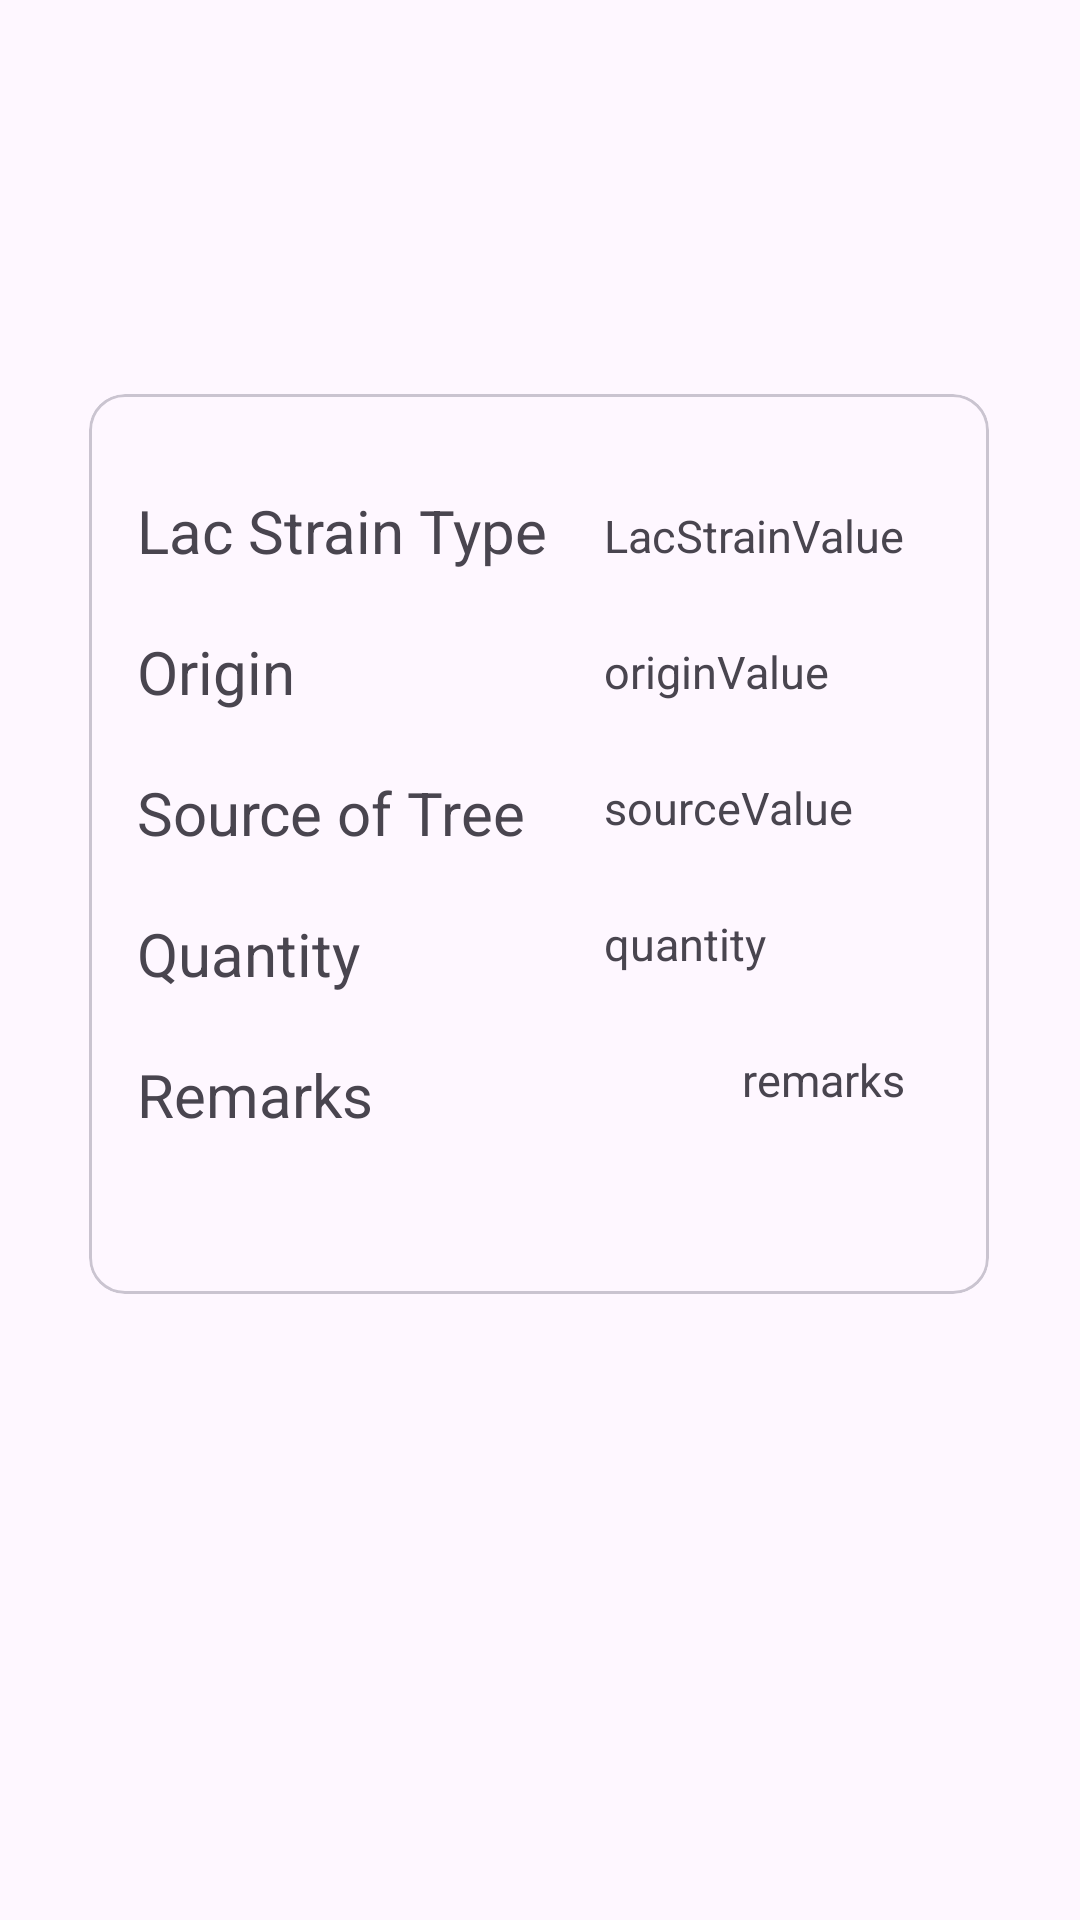

Produce the Android XML layout that renders to this screen, including the resource entries it uses.
<!-- AndroidManifest.xml: application theme Theme.Appv1 -->
<!-- res/layout/produce_dialog.xml -->
<?xml version="1.0" encoding="utf-8"?>
<androidx.constraintlayout.widget.ConstraintLayout xmlns:android="http://schemas.android.com/apk/res/android"
    xmlns:app="http://schemas.android.com/apk/res-auto"
    xmlns:tools="http://schemas.android.com/tools"
    android:layout_width="match_parent"
             android:layout_height="match_parent">

    <com.google.android.material.card.MaterialCardView
        android:layout_width="300dp"
        android:layout_height="300dp"
        app:layout_constraintBottom_toBottomOf="parent"
        app:layout_constraintEnd_toEndOf="parent"
        app:layout_constraintHorizontal_bias="0.495"
        app:layout_constraintStart_toStartOf="parent"
        app:layout_constraintTop_toTopOf="parent"
        app:layout_constraintVertical_bias="0.386">


        <androidx.constraintlayout.widget.ConstraintLayout
            android:layout_width="match_parent"
            android:layout_height="match_parent">


            <TextView
                android:id="@+id/lacStrainType"
                android:layout_width="wrap_content"
                android:layout_height="wrap_content"
                android:layout_marginStart="16dp"
                android:layout_marginTop="32dp"
                android:text="@string/lac_strain_type"
                android:textSize="20sp"

                app:layout_constraintStart_toStartOf="parent"
                app:layout_constraintTop_toTopOf="parent" />

            <TextView
                android:id="@+id/originType"
                android:layout_width="wrap_content"
                android:layout_height="wrap_content"
                android:layout_marginTop="20dp"
                android:text="@string/origin"
                android:textSize="20sp"
                app:layout_constraintStart_toStartOf="@+id/lacStrainType"
                app:layout_constraintTop_toBottomOf="@+id/lacStrainType" />

            <TextView
                android:id="@+id/textView28"
                android:layout_width="wrap_content"
                android:layout_height="wrap_content"
                android:layout_marginTop="20dp"
                android:text="@string/source_of_tree"
                android:textSize="20sp"
                app:layout_constraintStart_toStartOf="@+id/originType"
                app:layout_constraintTop_toBottomOf="@+id/originType" />

            <TextView
                android:id="@+id/quantity"
                android:layout_width="wrap_content"
                android:layout_height="wrap_content"
                android:layout_marginTop="20dp"
                android:text="@string/quantity"
                android:textSize="20sp"
                app:layout_constraintStart_toStartOf="@+id/textView28"
                app:layout_constraintTop_toBottomOf="@+id/textView28" />

            <TextView
                android:id="@+id/remarks"
                android:layout_width="wrap_content"
                android:layout_height="wrap_content"
                android:layout_marginTop="20dp"
                android:text="@string/remarks"
                android:textSize="20sp"
                app:layout_constraintStart_toStartOf="@+id/quantity"
                app:layout_constraintTop_toBottomOf="@+id/quantity" />

            <TextView
                android:id="@+id/lacStrainValue"
                android:layout_width="wrap_content"
                android:layout_height="wrap_content"
                android:layout_marginEnd="28dp"
                android:layout_marginTop="5dp"
                android:text="LacStrainValue"
                android:textSize="15sp"
                app:layout_constraintEnd_toEndOf="parent"
                app:layout_constraintTop_toTopOf="@+id/lacStrainType" />

            <TextView
                android:id="@+id/originValue"
                android:layout_width="wrap_content"
                android:layout_height="wrap_content"
                android:layout_marginTop="25dp"
                android:layout_marginEnd="28dp"
                android:text="originValue"
                android:textSize="15sp"
                app:layout_constraintEnd_toEndOf="parent"
                app:layout_constraintHorizontal_bias="0.0"
                app:layout_constraintStart_toStartOf="@+id/lacStrainValue"
                app:layout_constraintTop_toBottomOf="@+id/lacStrainValue" />

            <TextView
                android:id="@+id/sourceValue"
                android:layout_width="wrap_content"
                android:layout_height="wrap_content"
                android:layout_marginTop="25dp"
                android:layout_marginEnd="28dp"
                android:text="sourceValue"
                android:textSize="15sp"
                app:layout_constraintEnd_toEndOf="parent"
                app:layout_constraintHorizontal_bias="0.0"
                app:layout_constraintStart_toStartOf="@+id/originValue"
                app:layout_constraintTop_toBottomOf="@+id/originValue" />

            <TextView
                android:id="@+id/quantityValue"
                android:layout_width="wrap_content"
                android:layout_height="wrap_content"
                android:layout_marginTop="25dp"
                android:layout_marginEnd="28dp"
                android:text="quantity"
                android:textSize="15sp"
                app:layout_constraintEnd_toEndOf="parent"
                app:layout_constraintHorizontal_bias="0.0"
                app:layout_constraintStart_toStartOf="@+id/sourceValue"
                app:layout_constraintTop_toBottomOf="@+id/sourceValue" />

            <TextView
                android:id="@+id/remarksValue"
                android:layout_width="wrap_content"
                android:layout_height="wrap_content"
                android:layout_marginTop="25dp"
                android:layout_marginEnd="28dp"
                android:text="remarks"
                android:textSize="15sp"
                app:layout_constraintEnd_toEndOf="parent"
                app:layout_constraintHorizontal_bias="0.0"
                app:layout_constraintStart_toStartOf="@+id/textView33"
                app:layout_constraintTop_toBottomOf="@+id/quantityValue" />
        </androidx.constraintlayout.widget.ConstraintLayout>
    </com.google.android.material.card.MaterialCardView>

</androidx.constraintlayout.widget.ConstraintLayout>
<!-- resources referenced by this layout -->
<resources>
  <string name="lac_strain_type">Lac Strain Type</string>
  <string name="origin">Origin</string>
  <string name="quantity">Quantity</string>
  <string name="remarks">Remarks</string>
  <string name="source_of_tree">Source of Tree</string>
  <style name="Theme.Appv1" parent="Base.Theme.Appv1" />
  <style name="Base.Theme.Appv1" parent="Theme.Material3.DayNight.NoActionBar">
          <item name="android:statusBarColor">@color/light_green</item>
          
          
      </style>
  <color name="light_green">#228F2C</color>
</resources>
